Run: headless pygame with SDL's dummy video driver; simulated clock (each Clock.tick advances the game by its frame time, no real sleeping); random seed 0; keys injected as events and as key.get_pressed() state; no mouse input.
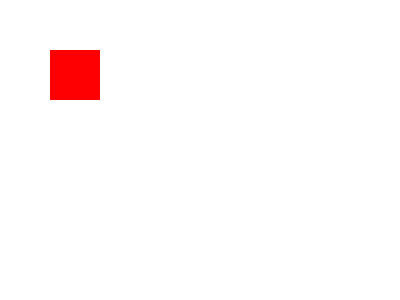
Frame 1 of 4 · flips 1–60 · no input
Frame 2 of 4 · flips 61–180 · tapped SPACE, RETURN · held RIGHT (→), D · screen unchanged from frame 1, image omitted
Frame 3 of 4 · flips 181–300 · held DOWN (↓), S · screen unchanged from frame 2, image omitted
Frame 4 of 4 · flips 301–420 · held LEFT (←), A, UP (↑), W · screen unchanged from frame 3, image omitted

The pygame program that drew these frames:

import pygame
import sys

pygame.init()

# Определение размеров игрового поля
width, height = 800, 600
game_field = pygame.Surface((width, height))

# Определение размеров отображаемой области
view_width, view_height = 400, 300

# Создание окна
screen = pygame.display.set_mode((view_width, view_height))
pygame.display.set_caption("Отрисовка ограниченной области игрового поля")

# Определение цветов
white = (255, 255, 255)
red = (255, 0, 0)

# Заполнение игрового поля цветом
game_field.fill(white)

# Рисование красного квадрата на игровом поле
pygame.draw.rect(game_field, red, (50, 50, 50, 50))

# Основной цикл игры
running = True
while running:
    for event in pygame.event.get():
        if event.type == pygame.QUIT:
            running = False

    # Отображение части игрового поля на экране
    screen.blit(game_field, (0, 0), (0, 0, view_width, view_height))

    pygame.display.flip()

pygame.quit()
sys.exit()
